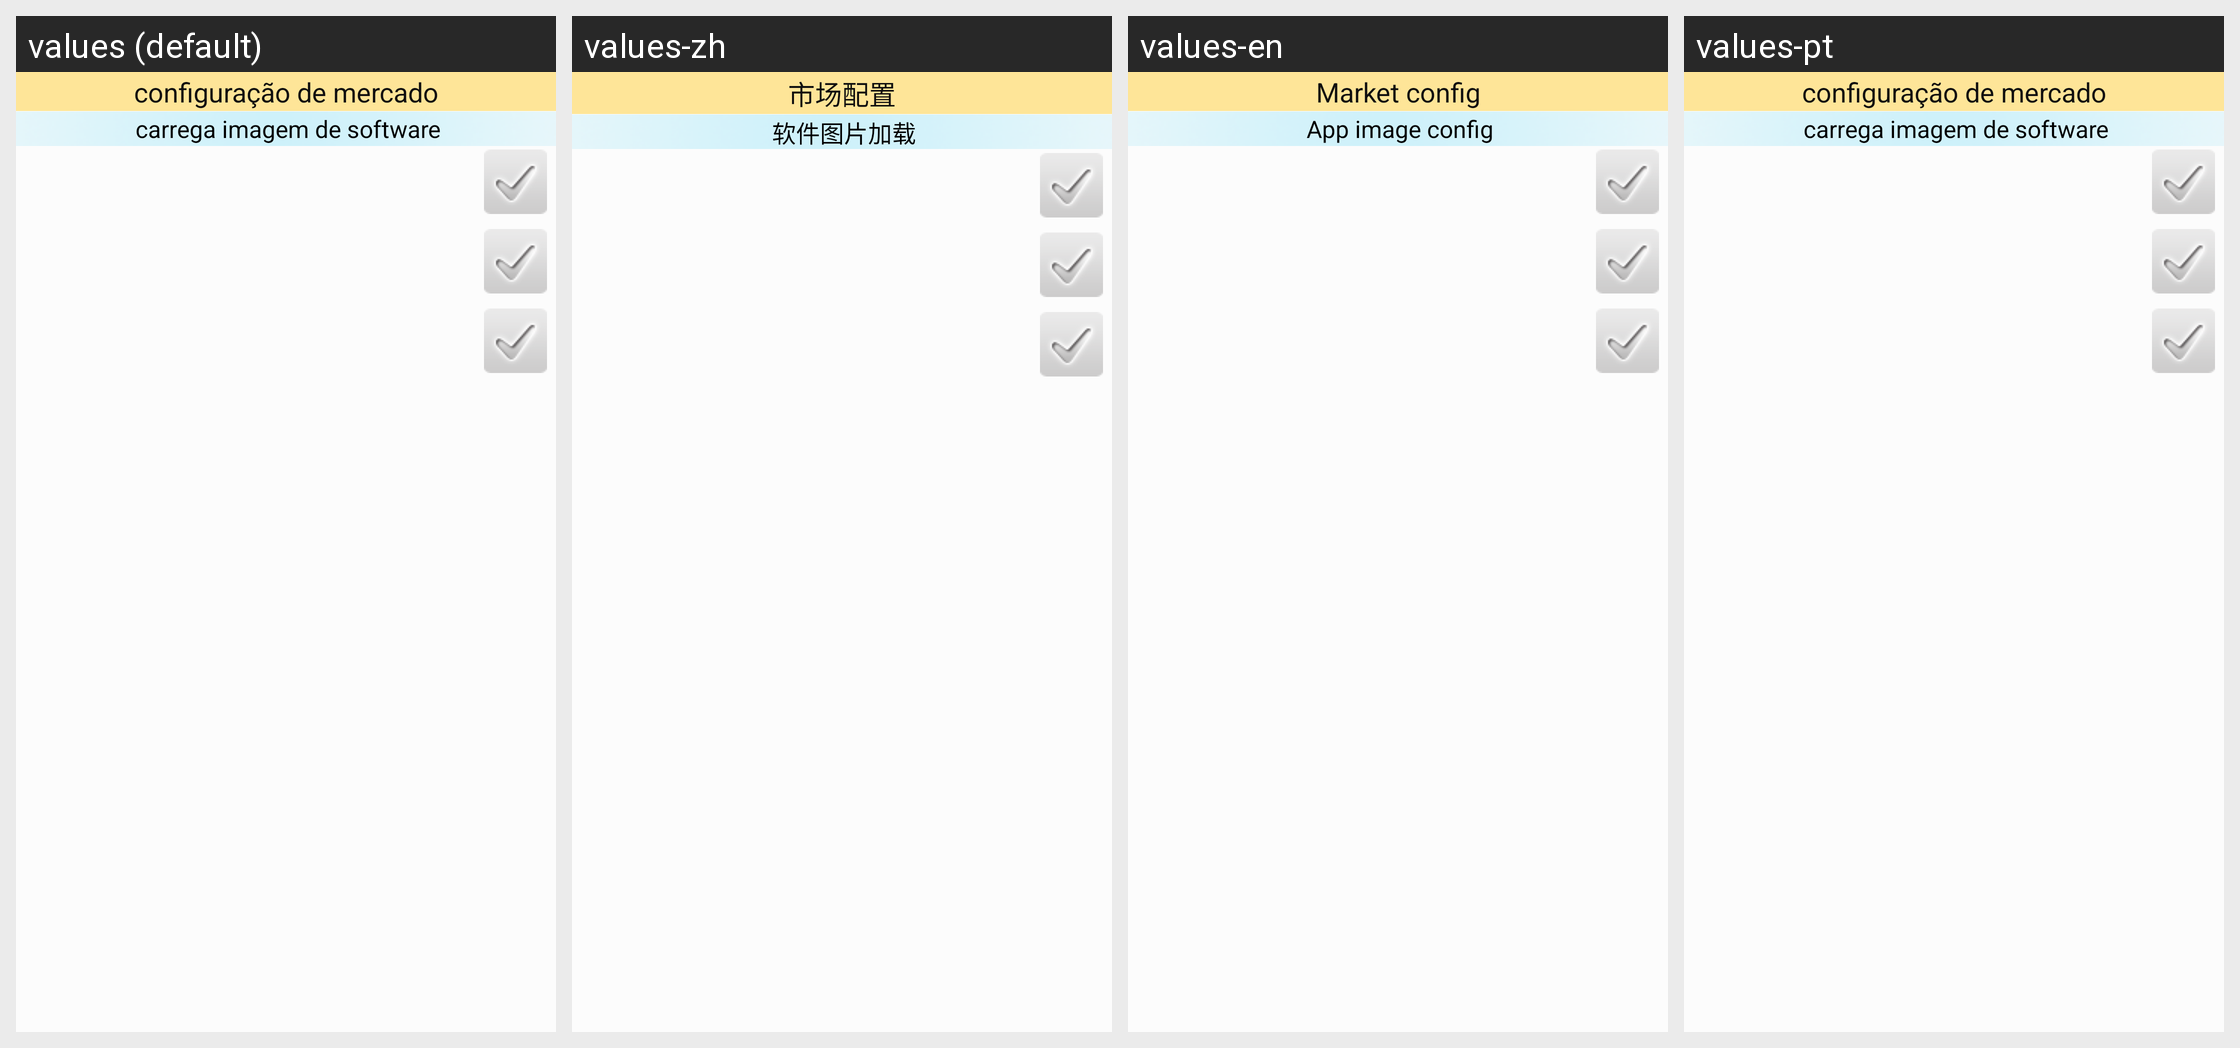

This grid shows one Android layout under several languages. Give, for every string resource on the screen, its name, the default text and each shown locale's text.
Android screen res/layout/m_config_page.xml rendered under 4 locales, left to right: values (default), values-zh, values-en, values-pt. Device: Nexus 5 (rendered at 1080×1920; each locale shown at half size, 540×960, under a caption strip naming it); theme Theme.MaterialComponents.DayNight.NoActionBar.
Strings drawn on this screen, with the default value and each locale's value (text and hints the layout hard-codes, and strings that could not be matched under every locale, appear in the picture but are not listed):

config_market
  values: configuração de mercado
  values-zh: 市场配置
  values-en: Market config
  values-pt: configuração de mercado

config_ref_image
  values: carrega imagem de software
  values-zh: 软件图片加载
  values-en: App image config
  values-pt: carrega imagem de software
